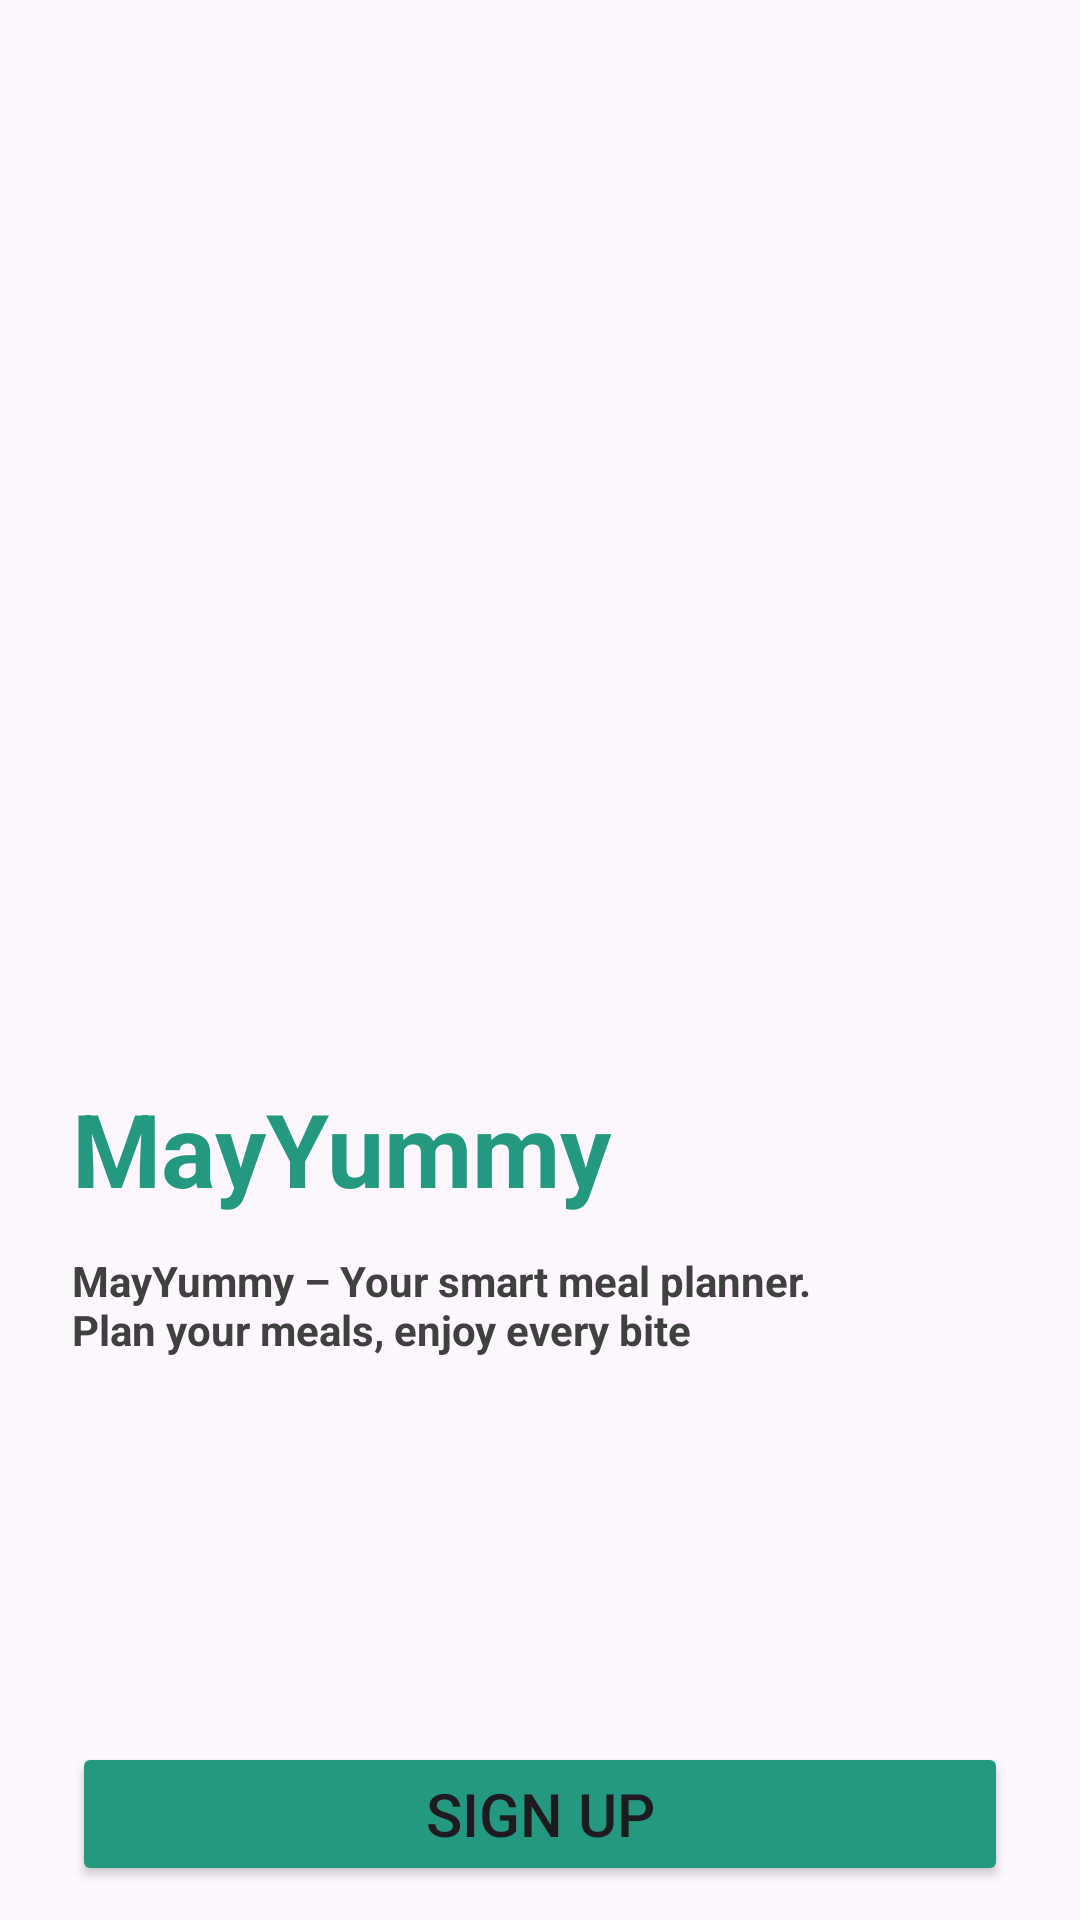

Write the Android layout XML for this screen, with the resource values it uses.
<!-- AndroidManifest.xml: application theme Theme.MyFoodPlannerApplication -->
<!-- res/layout/activity_main.xml -->
<?xml version="1.0" encoding="utf-8"?>
<androidx.constraintlayout.widget.ConstraintLayout xmlns:android="http://schemas.android.com/apk/res/android"
    xmlns:app="http://schemas.android.com/apk/res-auto"
    xmlns:tools="http://schemas.android.com/tools"
    android:id="@+id/main"
    android:layout_width="match_parent"
    android:layout_height="match_parent"
    tools:context=".MainActivity">

    <ImageView
        android:id="@+id/imageView"
        android:layout_width="match_parent"
        android:layout_height="match_parent"
        android:scaleType="fitXY"
        android:src="@drawable/background"
        app:layout_constraintBottom_toBottomOf="parent"
        app:layout_constraintEnd_toEndOf="parent"
        app:layout_constraintHorizontal_bias="1.0"
        app:layout_constraintStart_toStartOf="parent"
        app:layout_constraintTop_toTopOf="parent"
        app:layout_constraintVertical_bias="1.0" />

    <TextView
        android:id="@+id/textView"
        android:layout_width="match_parent"
        android:layout_height="wrap_content"
        android:layout_marginStart="24dp"
        android:layout_marginTop="360dp"
        android:layout_marginEnd="24dp"
        android:gravity="start"
        android:text="@string/mayYummy"
        android:textColor="@color/teal_green"
        android:textSize="34sp"
        android:textStyle="bold"
        app:layout_constraintEnd_toEndOf="parent"
        app:layout_constraintHorizontal_bias="0.0"
        app:layout_constraintStart_toStartOf="@+id/imageView"
        app:layout_constraintTop_toTopOf="@+id/imageView" />

    <TextView
        android:id="@+id/textView5"
        android:layout_width="match_parent"
        android:layout_height="wrap_content"
        android:layout_marginStart="24dp"
        android:layout_marginTop="12dp"
        android:layout_marginEnd="24dp"
        android:text="@string/solgan"
        android:textColor="@color/dark_gray"
        android:textStyle="bold"
        app:layout_constraintEnd_toEndOf="parent"
        app:layout_constraintStart_toStartOf="parent"
        app:layout_constraintTop_toBottomOf="@+id/textView" />

    <Button
        android:id="@+id/btn_signup"
        android:layout_width="0dp"
        android:layout_height="wrap_content"
        android:layout_marginTop="128dp"
        android:backgroundTint="@color/teal_green"
        android:text="@string/signUp"
        android:textSize="20dp"
        app:layout_constraintEnd_toEndOf="@+id/textView5"
        app:layout_constraintStart_toStartOf="@+id/textView5"
        app:layout_constraintTop_toBottomOf="@+id/textView5" />

    <TextView
        android:id="@+id/textView6"
        android:layout_width="wrap_content"
        android:layout_height="wrap_content"
        android:layout_marginStart="48dp"
        android:layout_marginTop="24dp"
        android:text="@string/haveAnAccount"
        android:textSize="16sp"
        app:layout_constraintStart_toStartOf="@+id/btn_signup"
        app:layout_constraintTop_toBottomOf="@+id/btn_signup" />

    <TextView
        android:id="@+id/tv_login"
        android:layout_width="wrap_content"
        android:layout_height="wrap_content"
        android:layout_marginStart="12dp"
        android:layout_marginTop="24dp"
        android:text="@string/login"
        android:textColor="@color/peach"
        android:textSize="20sp"
        android:textStyle="bold"
        app:layout_constraintStart_toEndOf="@+id/textView6"
        app:layout_constraintTop_toBottomOf="@+id/btn_signup" />
</androidx.constraintlayout.widget.ConstraintLayout>
<!-- resources referenced by this layout -->
<resources>
  <color name="dark_gray">#404040</color>
  <color name="peach">#FEC0A0</color>
  <color name="teal_green">#24997F</color>
  <string name="haveAnAccount">Already have an account?</string>
  <string name="login">Log In</string>
  <string name="mayYummy">MayYummy</string>
  <string name="signUp">Sign Up</string>
  <string name="solgan">MayYummy – Your smart meal planner.\nPlan your meals, enjoy every bite</string>
  <style name="Theme.MyFoodPlannerApplication" parent="Base.Theme.MyFoodPlannerApplication" />
  <style name="Base.Theme.MyFoodPlannerApplication" parent="Theme.Material3.DayNight.NoActionBar">
  
          <item name="colorPrimary">@color/my_light_primary</item>
          <item name="colorSecondary">@color/my_light_secondary</item>
          <item name="colorTertiary">@color/my_light_tertiary</item>
          <item name="colorPrimaryContainer">@color/my_light_primary_container</item>
          <item name="colorSecondaryContainer">@color/my_light_secondary_container</item>
          <item name="colorTertiaryContainer">@color/my_light_tertiary_container</item>
  
      </style>
</resources>
